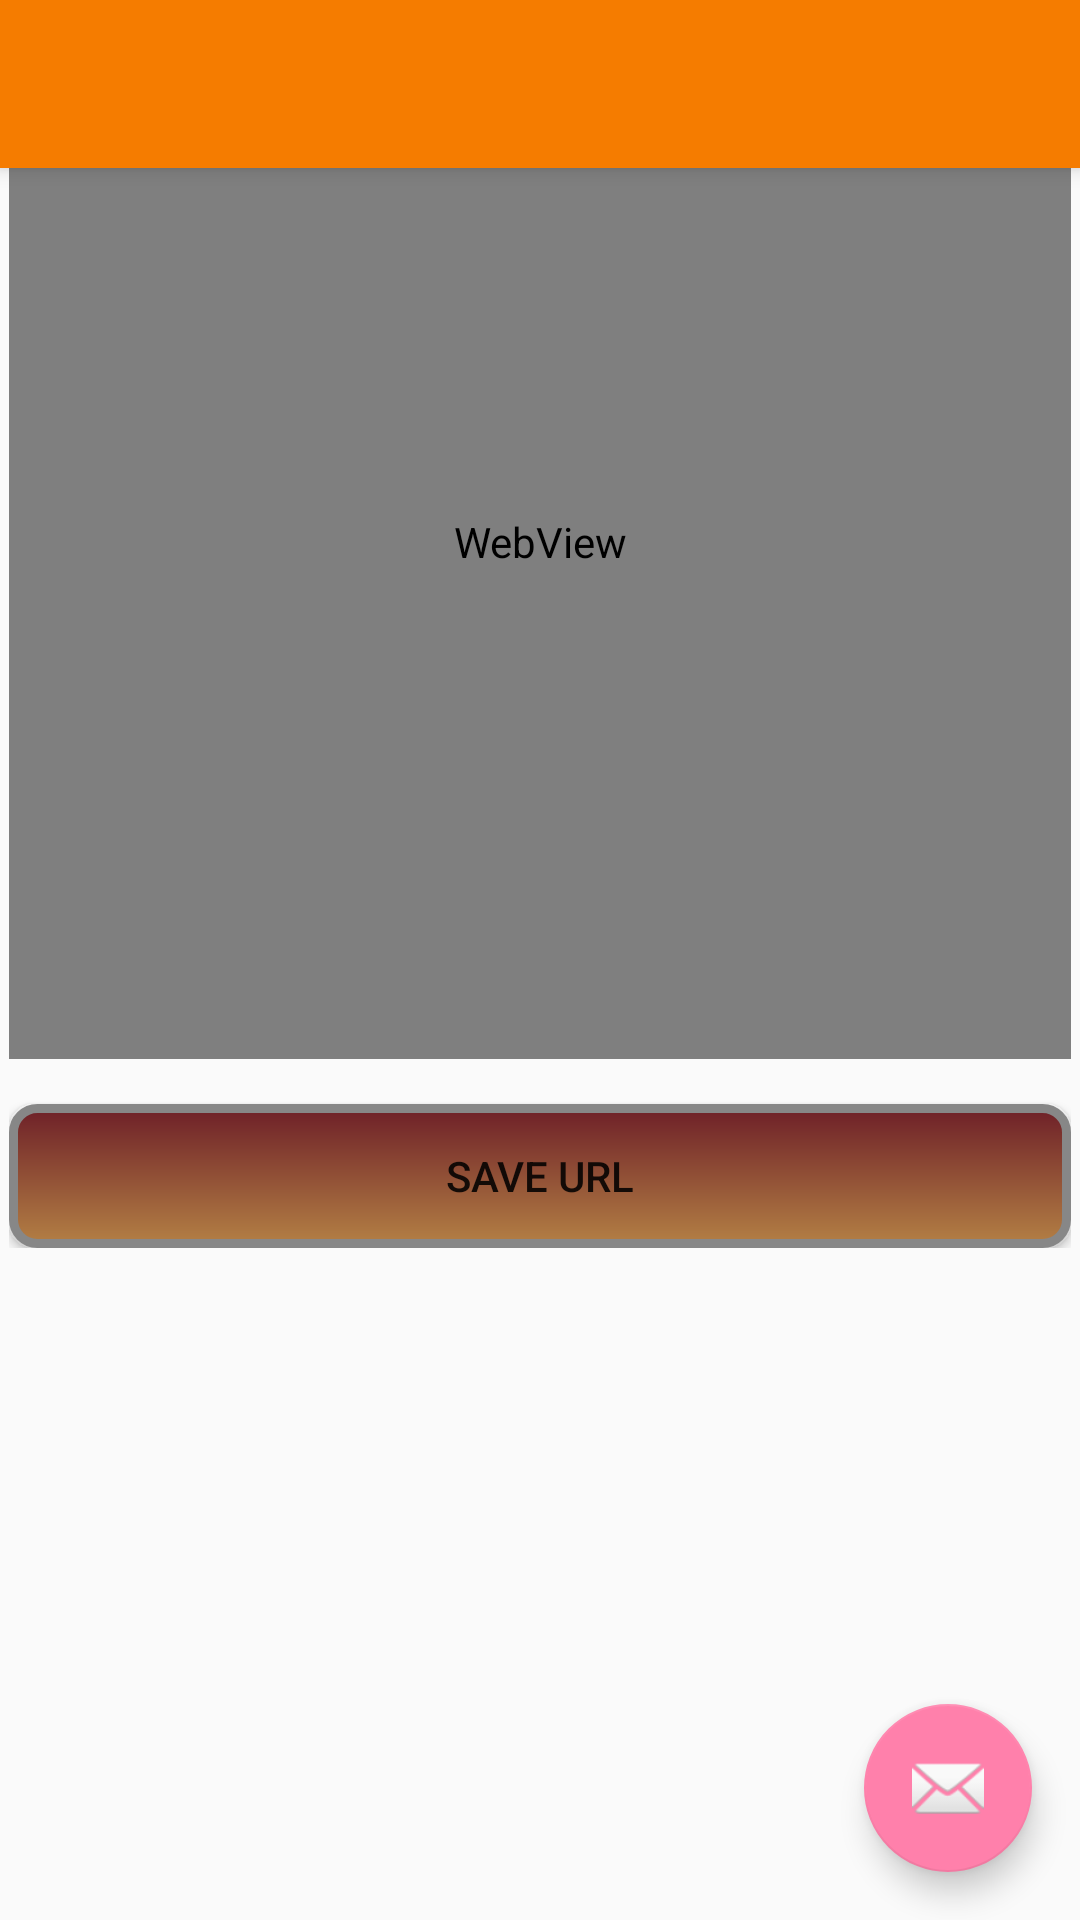

Here is an Android app screen rendered from its layout file. Give the layout XML and the strings, colors and styles it references.
<!-- AndroidManifest.xml: application theme MyMaterialTheme -->
<!-- res/layout/activity_web_search.xml -->
<?xml version="1.0" encoding="utf-8"?>
<android.support.design.widget.CoordinatorLayout xmlns:android="http://schemas.android.com/apk/res/android"
    xmlns:app="http://schemas.android.com/apk/res-auto"
    xmlns:tools="http://schemas.android.com/tools"
    android:layout_width="match_parent"
    android:layout_height="match_parent"
    android:fitsSystemWindows="true"
    tools:context="com.example.lenovo.sample_project.web_search">

    <android.support.design.widget.AppBarLayout
        android:layout_width="match_parent"
        android:layout_height="wrap_content"
        android:theme="@style/MyMaterialTheme.AppBarOverlay">

        <android.support.v7.widget.Toolbar
            android:id="@+id/toolbar"
            android:layout_width="match_parent"
            android:layout_height="?attr/actionBarSize"
            android:background="?attr/colorPrimary"
            app:popupTheme="@style/MyMaterialTheme.PopupOverlay" />

    </android.support.design.widget.AppBarLayout>

    <include layout="@layout/content_web_search" />

    <android.support.design.widget.FloatingActionButton
        android:id="@+id/fab"
        android:layout_width="wrap_content"
        android:layout_height="wrap_content"
        android:layout_gravity="bottom|end"
        android:layout_margin="@dimen/fab_margin"
        android:src="@android:drawable/ic_dialog_email" />

</android.support.design.widget.CoordinatorLayout>
<!-- res/layout/content_web_search.xml (included above) -->
<?xml version="1.0" encoding="utf-8"?>
<ScrollView xmlns:android="http://schemas.android.com/apk/res/android"
    android:id="@+id/ScrollView01"
    android:layout_width="match_parent"
    android:layout_height="match_parent" >
<RelativeLayout xmlns:android="http://schemas.android.com/apk/res/android"
    xmlns:app="http://schemas.android.com/apk/res-auto"
    xmlns:tools="http://schemas.android.com/tools"
    android:layout_width="match_parent"
    android:layout_height="match_parent"
    android:paddingBottom="@dimen/activity_vertical_margin"
    android:paddingLeft="@dimen/activity_horizontal_margin"
    android:paddingRight="@dimen/activity_horizontal_margin"
    android:paddingTop="@dimen/activity_vertical_margin"
    app:layout_behavior="@string/appbar_scrolling_view_behavior"
    tools:context="com.example.lenovo.sample_project.web_search"
    tools:showIn="@layout/activity_web_search">



    <WebView
        android:layout_width="match_parent"
        android:layout_height="350dp"
        android:id="@+id/webView"
        android:paddingTop="5dp"

        android:layout_alignParentTop="true"
        android:layout_alignParentLeft="true"
        android:layout_alignParentStart="true" />


    <Button
        android:layout_width="match_parent"
        android:layout_height="wrap_content"
        android:text="Save URL"
        android:id="@+id/saveurl"
        android:layout_below="@+id/webView"
        android:layout_centerHorizontal="true"
        android:layout_marginTop="15dp"
        android:background="@drawable/small_button"
        android:onClick="geturl"/>


</RelativeLayout>
</ScrollView>
<!-- resources referenced by this layout -->
<resources>
  <dimen name="activity_horizontal_margin">3dp</dimen>
  <dimen name="activity_vertical_margin">3dp</dimen>
  <dimen name="fab_margin">16dp</dimen>
  <!-- drawable small_button (drawable) -->
  <?xml version="1.0" encoding="utf-8"?>
  <shape xmlns:android="http://schemas.android.com/apk/res/android" android:shape="rectangle" >
      <corners
          android:radius="8dp"
          />
      <gradient
          android:angle="90"
          android:startColor="#B37F44"
          android:endColor="#6E2028"
          android:type="linear"
          />
      <padding
          android:left="0dp"
          android:top="0dp"
          android:right="0dp"
          android:bottom="0dp"
          />
      <size
          android:width="140dp"
          android:height="30dp"
          />
      <stroke
          android:width="3dp"
          android:color="#878787"
          />
  </shape>
  <style name="MyMaterialTheme.AppBarOverlay" parent="ThemeOverlay.AppCompat.Dark.ActionBar" />
  <style name="MyMaterialTheme.PopupOverlay" parent="ThemeOverlay.AppCompat.Light" />
  <style name="MyMaterialTheme" parent="MyMaterialTheme.Base">
  
      </style>
  <style name="MyMaterialTheme.Base" parent="Theme.AppCompat.Light.DarkActionBar">
          <item name="windowNoTitle">true</item>
          <item name="windowActionBar">false</item>
          <item name="colorPrimary">@color/colorPrimary</item>
          <item name="colorPrimaryDark">@color/colorPrimaryDark</item>
          <item name="colorAccent">@color/colorAccent</item>
  
      </style>
  <color name="colorPrimary">#F57C00</color>
  <color name="colorPrimaryDark">#64DD17</color>
  <color name="colorAccent">#FF80AB</color>
</resources>
